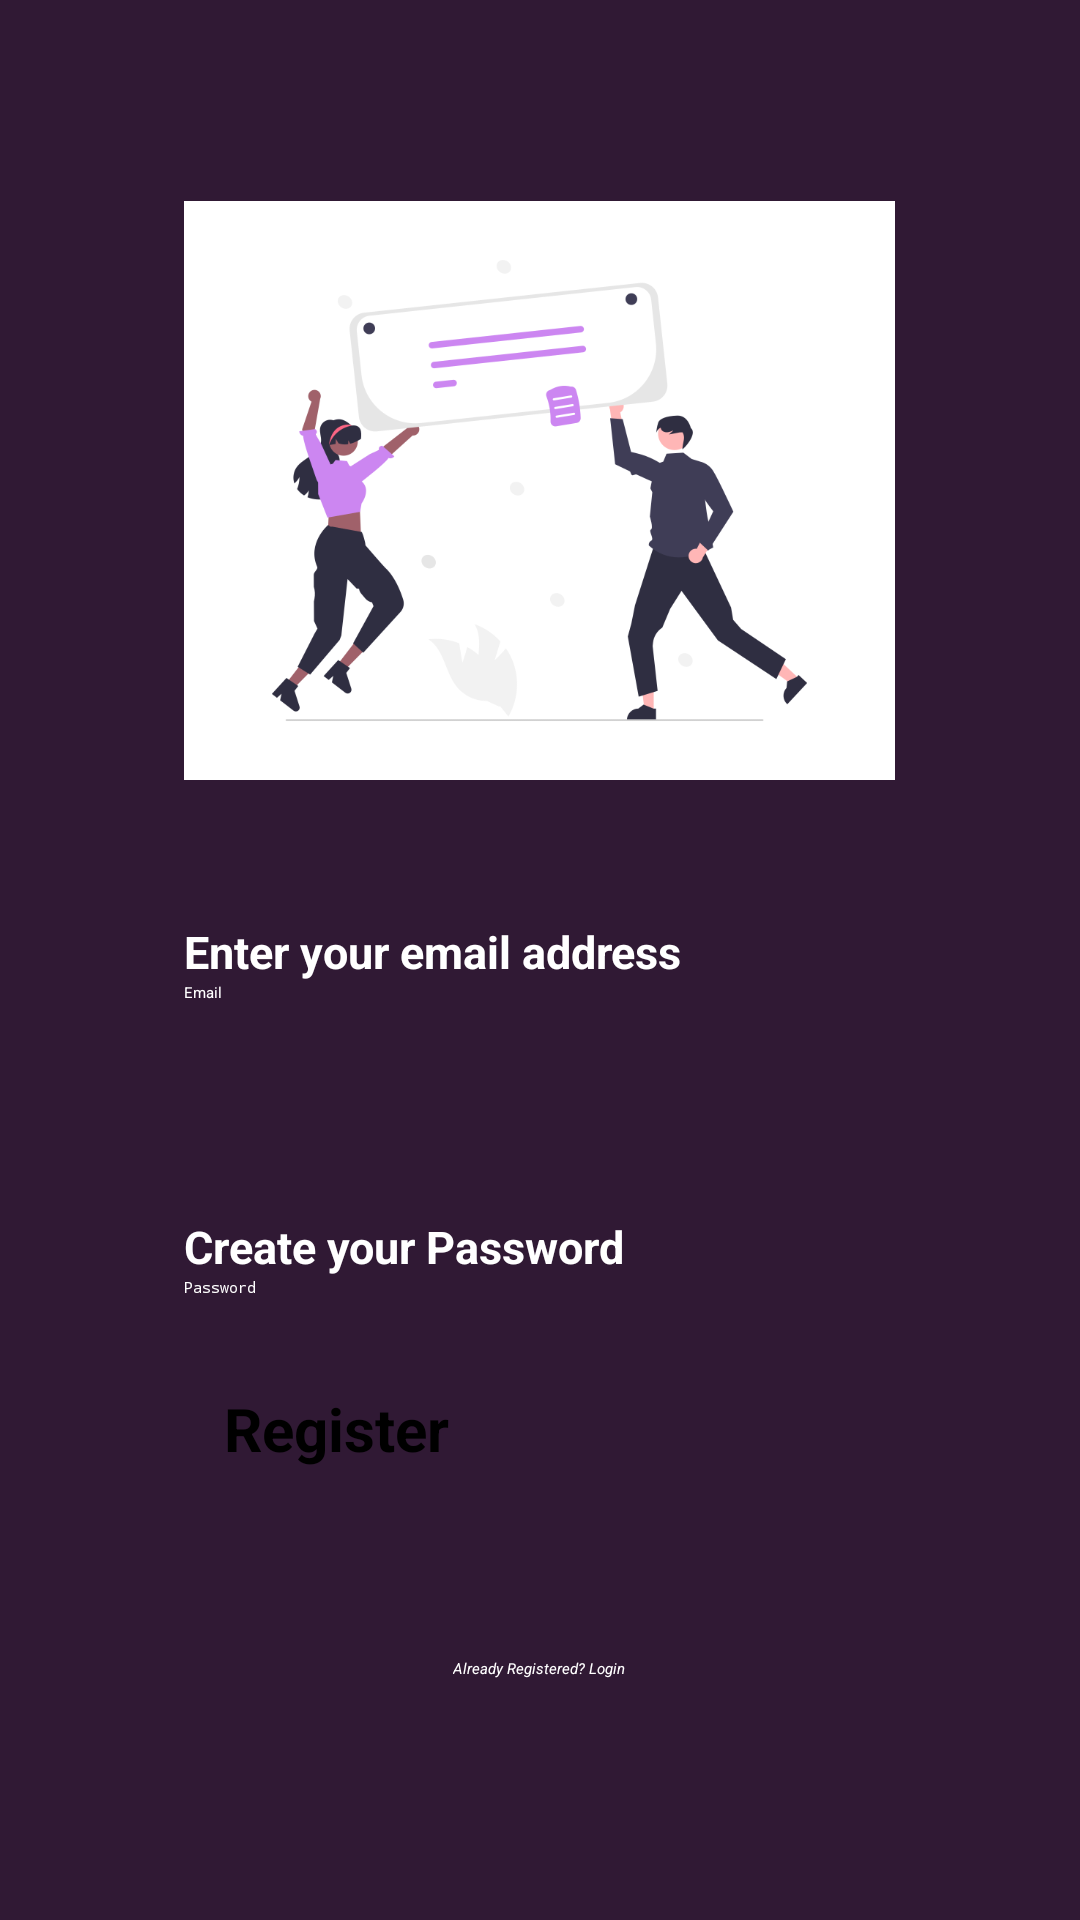

The Android layout XML behind this screen, and the referenced resources:
<!-- AndroidManifest.xml: application theme Theme.NewApp -->
<!-- res/layout/activity_register.xml -->
<?xml version="1.0" encoding="utf-8"?>

<RelativeLayout xmlns:android="http://schemas.android.com/apk/res/android"
    xmlns:app="http://schemas.android.com/apk/res-auto"
    xmlns:tools="http://schemas.android.com/tools"
    android:layout_width="match_parent"
    android:layout_height="match_parent"
    android:background="#301934"
    tools:context=".RegisterActivity">

    <LinearLayout
        android:layout_width="wrap_content"
        android:layout_height="wrap_content"
        android:orientation="vertical"
        android:layout_centerHorizontal="true">

    <ImageView
        android:id="@+id/image3"
        android:layout_width="237dp"
        android:layout_height="227dp"
        android:layout_marginTop="50dp"
        app:srcCompat="@drawable/img3" />

        <TextView
            android:id="@+id/text_register_email"
            android:layout_width="wrap_content"
            android:layout_height="wrap_content"
            android:text="Enter your email address"
            android:textSize="15sp"
            android:layout_marginTop="30dp"
            android:textColor="@color/white"
            android:textStyle="bold" />


        <EditText
            android:id="@+id/activity_register_email"
            android:layout_width="wrap_content"
            android:layout_height="wrap_content"
            android:backgroundTint="@color/white"
            android:ems="10"
            android:hint="Email"
            android:inputType="textEmailAddress"
            android:minHeight="48dp"
            android:textColor="@color/white"
            android:textColorHint="@color/white" />

        <TextView
            android:id="@+id/text_register_pass"
            android:layout_width="wrap_content"
            android:layout_height="wrap_content"
            android:text="Create your Password"
            android:layout_marginTop="30dp"
            android:textColor="@color/white"
            android:textSize="15sp"
            android:textStyle="bold"/>

        <EditText
            android:id="@+id/activity_register_password"
            android:layout_width="wrap_content"
            android:layout_height="wrap_content"
            android:backgroundTint="@color/white"
            android:ems="10"
            android:hint="Password"
            android:inputType="textPassword"
            android:textColor="@color/white"
            android:textColorHint="@color/white"
            tools:ignore="TouchTargetSizeCheck" />

        <Button
            android:id="@+id/activity_register_button"
            android:layout_width="210dp"
            android:layout_height="60dp"
            android:layout_marginTop="30dp"
            android:textSize="20sp"
            android:textStyle="bold"
            android:layout_gravity="center_horizontal"
            android:text="Register"/>

        <TextView
        android:id="@+id/activity_register_login"
        android:layout_width="wrap_content"
        android:layout_height="wrap_content"
        android:textColor="@color/white"
        android:textStyle="italic"
        android:layout_marginTop="30dp"
        android:layout_gravity="center_horizontal"
        android:text="Already Registered? Login"/>

    </LinearLayout>
</RelativeLayout>
<!-- resources referenced by this layout -->
<resources>
  <color name="white">#FFFFFFFF</color>
  <!-- drawable img3: png bitmap (drawable, 41254 bytes) -->
</resources>
